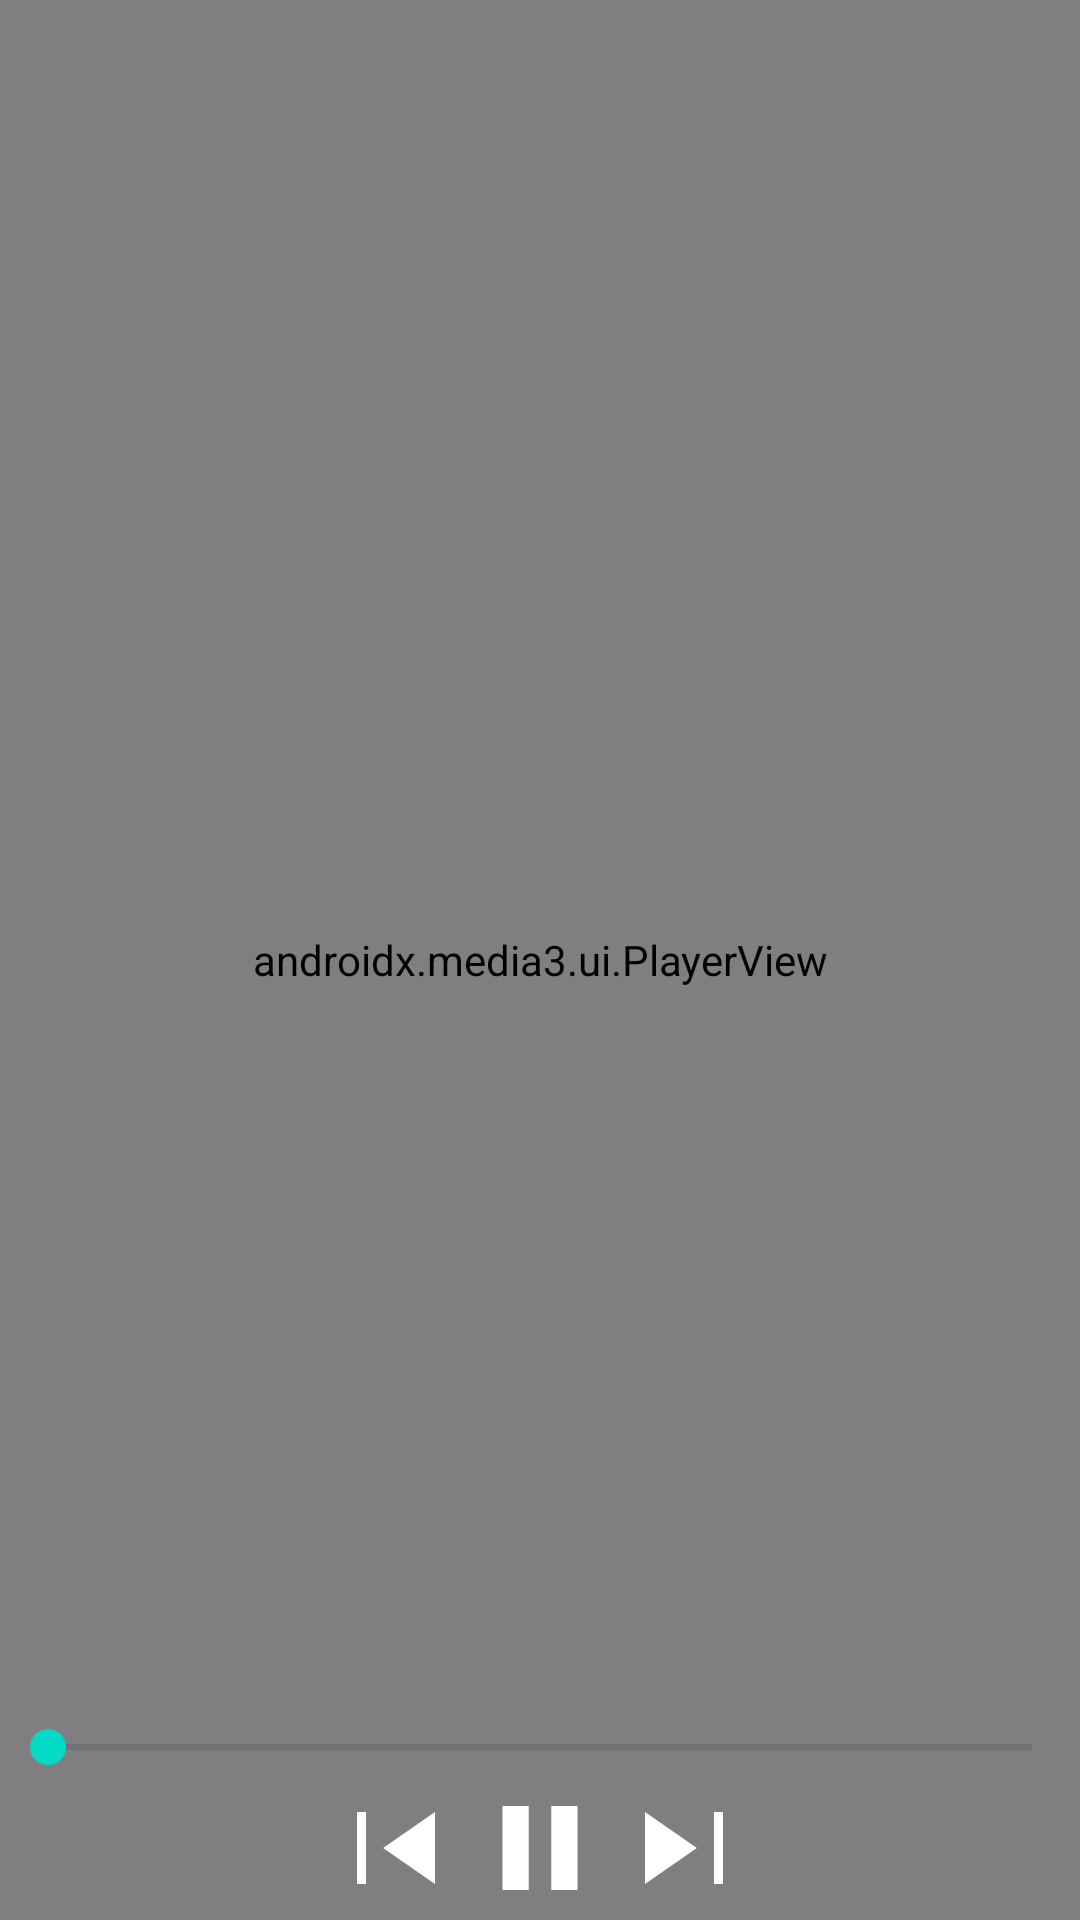

Here is an Android app screen rendered from its layout file. Give the layout XML and the strings, colors and styles it references.
<!-- AndroidManifest.xml: application theme Theme.Movie -->
<!-- res/layout/activity_player_vertical.xml -->
<RelativeLayout xmlns:android="http://schemas.android.com/apk/res/android"
    xmlns:app="http://schemas.android.com/apk/res-auto"
    android:id="@+id/root_layout"
    android:layout_width="match_parent"
    android:layout_height="match_parent"
    android:background="@color/black">

    <androidx.media3.ui.PlayerView
        android:id="@+id/video"
        android:layout_width="match_parent"
        android:layout_height="match_parent"
        android:layout_centerInParent="true"
        app:use_controller="false" />

    <RelativeLayout
        android:id="@+id/top_controller"
        android:layout_width="match_parent"
        android:layout_height="wrap_content"
        android:layout_alignParentTop="true">

        <ImageView
            android:id="@+id/backButton"
            android:layout_width="wrap_content"
            android:layout_height="wrap_content"
            android:src="@drawable/arrow_back_fill0_wght400_grad0_opsz48" />

        <TextView
            android:id="@+id/player_title"
            android:layout_width="wrap_content"
            android:layout_height="wrap_content"
            android:textColor="@color/white"
            android:layout_centerVertical="true"
            android:textSize="20sp"
            android:layout_toStartOf="@+id/moreButton"
            android:layout_toEndOf="@+id/backButton" />

        <ImageView
            android:id="@+id/moreButton"
            android:layout_width="wrap_content"
            android:layout_height="wrap_content"
            android:layout_alignParentEnd="true"
            android:src="@drawable/more_vert_fill0_wght400_grad0_opsz48" />
    </RelativeLayout>

    <RelativeLayout
        android:id="@+id/buttom_controller"
        android:layout_width="match_parent"
        android:layout_height="wrap_content"
        android:layout_alignParentBottom="true">

        <LinearLayout
            android:id="@+id/seek_buttom"
            android:layout_width="match_parent"
            android:layout_height="wrap_content"
            android:orientation="horizontal"
            android:gravity="center_vertical">

            <TextView
                android:id="@+id/currentTimeTextView"
                android:layout_width="wrap_content"
                android:layout_height="wrap_content"
                android:textColor="@color/white" />

            <SeekBar
                android:id="@+id/seekBar"
                android:layout_width="0dp"
                android:layout_height="wrap_content"
                android:layout_weight="1" />

            <TextView
                android:id="@+id/totalTimeTextView"
                android:layout_width="wrap_content"
                android:layout_height="wrap_content"
                android:textColor="@color/white" />

        </LinearLayout>

        <LinearLayout
            android:id="@+id/button_buttom"
            android:layout_width="match_parent"
            android:layout_height="wrap_content"
            android:orientation="horizontal"
            android:gravity="center"
            android:layout_below="@id/seek_buttom">

            <ImageView
                android:id="@+id/pervButton"
                android:layout_width="wrap_content"
                android:layout_height="wrap_content"
                android:src="@drawable/skip_previous_fill1_wght400_grad0_opsz48" />

            <ImageView
                android:id="@+id/playButton"
                android:layout_width="wrap_content"
                android:layout_height="wrap_content"
                android:src="@drawable/pause_fill1_wght400_grad0_opsz48" />

            <ImageView
                android:id="@+id/nextButton"
                android:layout_width="wrap_content"
                android:layout_height="wrap_content"
                android:src="@drawable/skip_next_fill1_wght400_grad0_opsz48" />

        </LinearLayout>

    </RelativeLayout>

    <androidx.coordinatorlayout.widget.CoordinatorLayout
        android:id="@+id/snack_location"
        android:layout_width="wrap_content"
        android:layout_height="match_parent"
        android:layout_alignParentTop="true"
        android:layout_alignParentStart="true"
        android:layout_marginBottom="70dp" >
    </androidx.coordinatorlayout.widget.CoordinatorLayout>

</RelativeLayout>
<!-- resources referenced by this layout -->
<resources>
  <color name="black">#FF000000</color>
  <color name="white">#FFFFFFFF</color>
  <!-- drawable pause_fill1_wght400_grad0_opsz48 (drawable) -->
  <vector xmlns:android="http://schemas.android.com/apk/res/android"
      android:width="48dp"
      android:height="48dp"
      android:viewportWidth="960"
      android:viewportHeight="960">
    <path
        android:fillColor="@color/white"
        android:pathData="M555,760v-560h175v560L555,760ZM230,760v-560h175v560L230,760Z"/>
  </vector>
  <!-- drawable skip_next_fill1_wght400_grad0_opsz48 (drawable) -->
  <vector xmlns:android="http://schemas.android.com/apk/res/android"
      android:width="48dp"
      android:height="48dp"
      android:viewportWidth="960"
      android:viewportHeight="960">
    <path
        android:fillColor="@color/white"
        android:pathData="M680,720v-480h60v480h-60ZM220,720v-480l346,240 -346,240Z"/>
  </vector>
  <!-- drawable skip_previous_fill1_wght400_grad0_opsz48 (drawable) -->
  <vector xmlns:android="http://schemas.android.com/apk/res/android"
      android:width="48dp"
      android:height="48dp"
      android:viewportWidth="960"
      android:viewportHeight="960">
    <path
        android:fillColor="@color/white"
        android:pathData="M220,720v-480h60v480h-60ZM740,720L394,480l346,-240v480Z"/>
  </vector>
  <style name="Theme.Movie" parent="Theme.Material3.DayNight.NoActionBar">
          
          <item name="colorPrimary">@color/purple_500</item>
          <item name="colorPrimaryVariant">@color/purple_700</item>
          <item name="colorOnPrimary">@color/white</item>
          
          <item name="colorSecondary">@color/teal_200</item>
          <item name="colorSecondaryVariant">@color/teal_700</item>
          <item name="colorOnSecondary">@color/black</item>
          
          <item name="android:statusBarColor">?attr/colorPrimaryVariant</item>
          
      </style>
  <color name="purple_500">#FF6200EE</color>
  <color name="purple_700">#FF3700B3</color>
  <color name="teal_200">#FF03DAC5</color>
  <color name="teal_700">#FF018786</color>
</resources>
